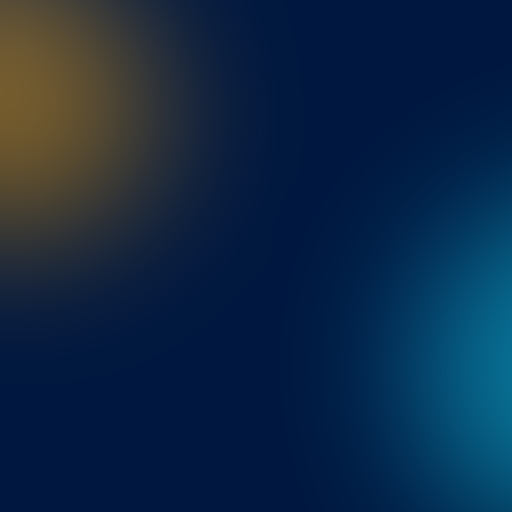
t = 0.00 s
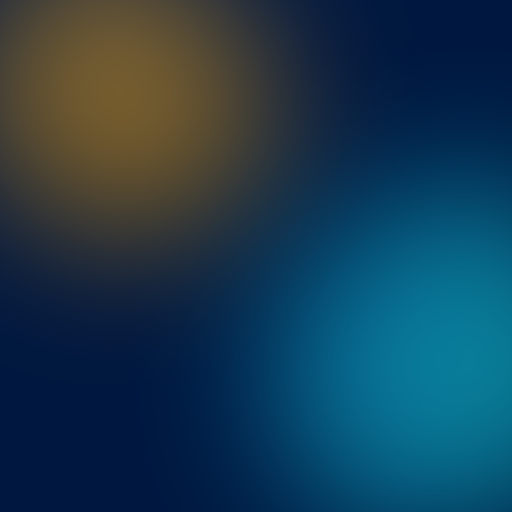
t = 2.50 s
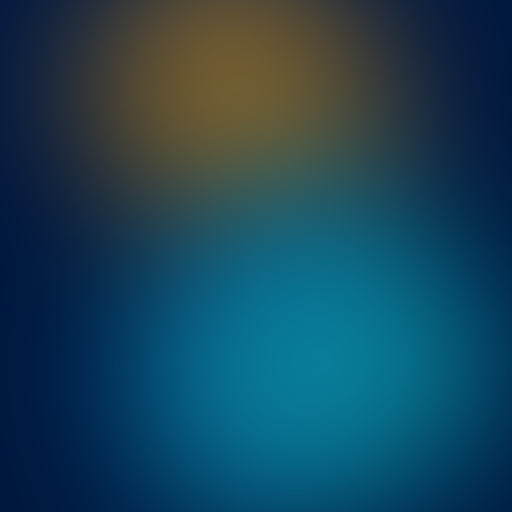
t = 5.00 s
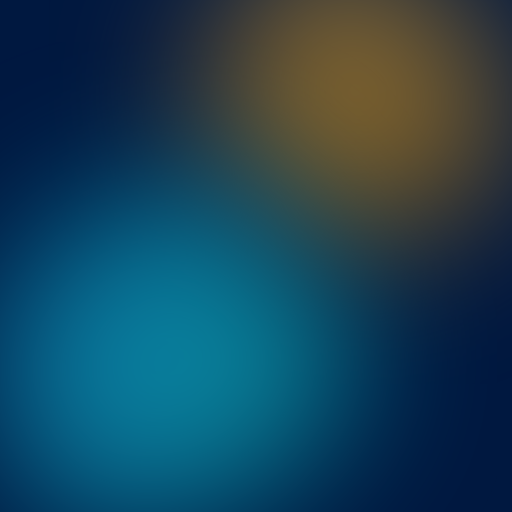
t = 7.50 s

The animated SVG that drew these frames (rendered in a browser with its animation timeline set to each time). Animation: 2 SMIL elements (animateTransform=2); frames cover the first 7.50 s, repeats indefinitely.

<svg width="1080" height="1080" viewBox="0 0 1080 1080" fill="none" xmlns="http://www.w3.org/2000/svg">
    <g clip-path="url(#clip0_185_72780)">
        <!-- 背景 -->
        <rect width="1080" height="1080" fill="#001840"/>
        <clipPath id="clip0_185_72780">
            <rect width="1080" height="1080" fill="white"/>
        </clipPath>
        
        <!-- 橘色部分 -->
        <g filter="url(#filter1_f_185_72780)">
            <path fill-rule="evenodd" clip-rule="evenodd" d="M1.68506 -127.918C52.2861 -118.649 88.436 -78.3842 131.759 -51.8041C170.422 -28.0836 216.735 -13.8747 244.496 21.0541C272.082 55.7616 271.279 102.625 286.993 143.506C304.893 190.076 350.63 230.81 344.028 280.004C337.502 328.64 289.292 361.746 253.037 396.542C219.271 428.951 182.296 457.66 138.846 476.934C95.6989 496.073 49.1492 511.388 1.68506 508.038C-44.7693 504.759 -85.2339 479.666 -126.027 458.238C-165.241 437.639 -204.432 416.7 -233.686 384.4C-263.471 351.514 -279.096 310.6 -296.209 270.338C-315.611 224.688 -356.466 178.055 -341.414 130.938C-326.082 82.9482 -253.096 76.0995 -221.365 36.0694C-188.483 -5.41364 -198.127 -72.5633 -154.932 -104.321C-112.555 -135.476 -50.8777 -137.547 1.68506 -127.918Z" fill="url(#paint1_linear_185_72780)"/>
            <animateTransform
                attributeName="transform"
                type="translate"
                dur="20s"
                repeatCount="indefinite"
                values="0 0; 1000 0; 0 0"
            />
        </g>
        <defs>
            <linearGradient id="paint1_linear_185_72780" x1="0" y1="-133.003" x2="0" y2="508.5" gradientUnits="userSpaceOnUse">
                <stop stop-color="#FFB632"/>
                <stop offset="1" stop-color="#FFA502"/>
            </linearGradient>
            <filter id="filter1_f_185_72780" x="-644.675" y="-433.003" width="1289.35" height="1241.5" filterUnits="userSpaceOnUse" color-interpolation-filters="sRGB">
                <feFlood flood-opacity="0" result="BackgroundImageFix"/>
                <feBlend mode="normal" in="SourceGraphic" in2="BackgroundImageFix" result="shape"/>
                <feGaussianBlur stdDeviation="150" result="effect1_foregroundBlur_185_72780"/>
            </filter>
        </defs>

        <!-- 藍色部分 -->
        <g filter="url(#filter0_f_185_72780)">
            <path fill-rule="evenodd" clip-rule="evenodd" d="M1418.29 756.201C1393.31 808.879 1336.83 836.52 1294.03 876.084C1255.83 911.392 1226.39 957.906 1178.41 977.943C1130.73 997.853 1077.14 983.054 1025.74 988.125C967.181 993.902 907.44 1031.91 852.812 1010.06C798.803 988.468 774.439 925.823 744.747 875.772C717.093 829.157 694.595 780.124 684.77 726.803C675.012 673.851 670.611 618.309 687.905 567.309C704.832 517.394 745.115 480.52 781.282 442.197C816.048 405.358 851.199 368.645 896.584 346.192C942.792 323.331 994.207 318.367 1045.3 311.58C1103.22 303.884 1168.35 272.98 1218.2 303.464C1268.97 334.513 1256.16 416.501 1293.15 463.15C1331.47 511.492 1411.33 520.872 1435.56 577.624C1459.34 633.3 1444.24 701.48 1418.29 756.201Z" fill="url(#paint0_linear_185_72780)"/>
            <animateTransform
                attributeName="transform"
                type="translate"
                dur="20s"
                repeatCount="indefinite"
                values="200 100; -1000 100; 200 100"
            />
        </g>
        <defs>
            <linearGradient id="paint0_linear_185_72780" x1="1424.61" y1="755.865" x2="687.852" y2="565.326" gradientUnits="userSpaceOnUse">
                <stop stop-color="#11FFF5"/>
                <stop offset="1" stop-color="#12CFFF"/>
            </linearGradient>
            <filter id="filter0_f_185_72780" x="376.188" y="-9.71484" width="1371.26" height="1326.49" filterUnits="userSpaceOnUse" color-interpolation-filters="sRGB">
                <feFlood flood-opacity="0" result="BackgroundImageFix"/>
                <feBlend mode="normal" in="SourceGraphic" in2="BackgroundImageFix" result="shape"/>
                <feGaussianBlur stdDeviation="150" result="effect1_foregroundBlur_185_72780"/>
            </filter>
        </defs>

        <!-- 模糊 -->
        <g filter="url(#filter2_b_185_72780)">
            <rect width="1080" height="1080" fill="#001840" fill-opacity="0.5"/>
        </g>
        <filter id="filter2_b_185_72780" x="-160" y="-160" width="1400" height="1400" filterUnits="userSpaceOnUse" color-interpolation-filters="sRGB">
            <feFlood flood-opacity="0" result="BackgroundImageFix"/>
            <feGaussianBlur in="BackgroundImageFix" stdDeviation="80"/>
            <feComposite in2="SourceAlpha" operator="in" result="effect1_backgroundBlur_185_72780"/>
            <feBlend mode="normal" in="SourceGraphic" in2="effect1_backgroundBlur_185_72780" result="shape"/>
        </filter>
    </g>
</svg>